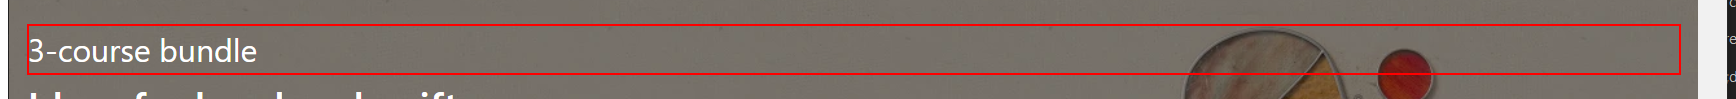
Task: Domestika course website, finding bundles and offers, listings
Workflow: ScrapeBundlePg

Step 1: get-text from the element '*-course bundle' in window '*Domestika' (chrome.exe)

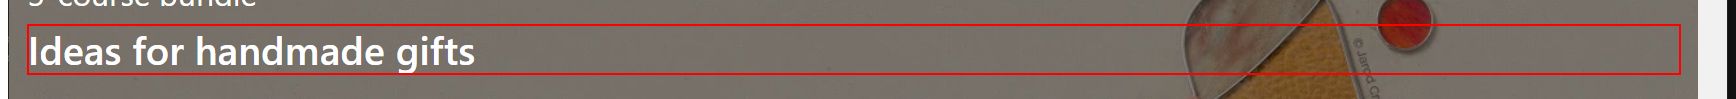
Step 2: get-text from the element in window '*Domestika' (chrome.exe)

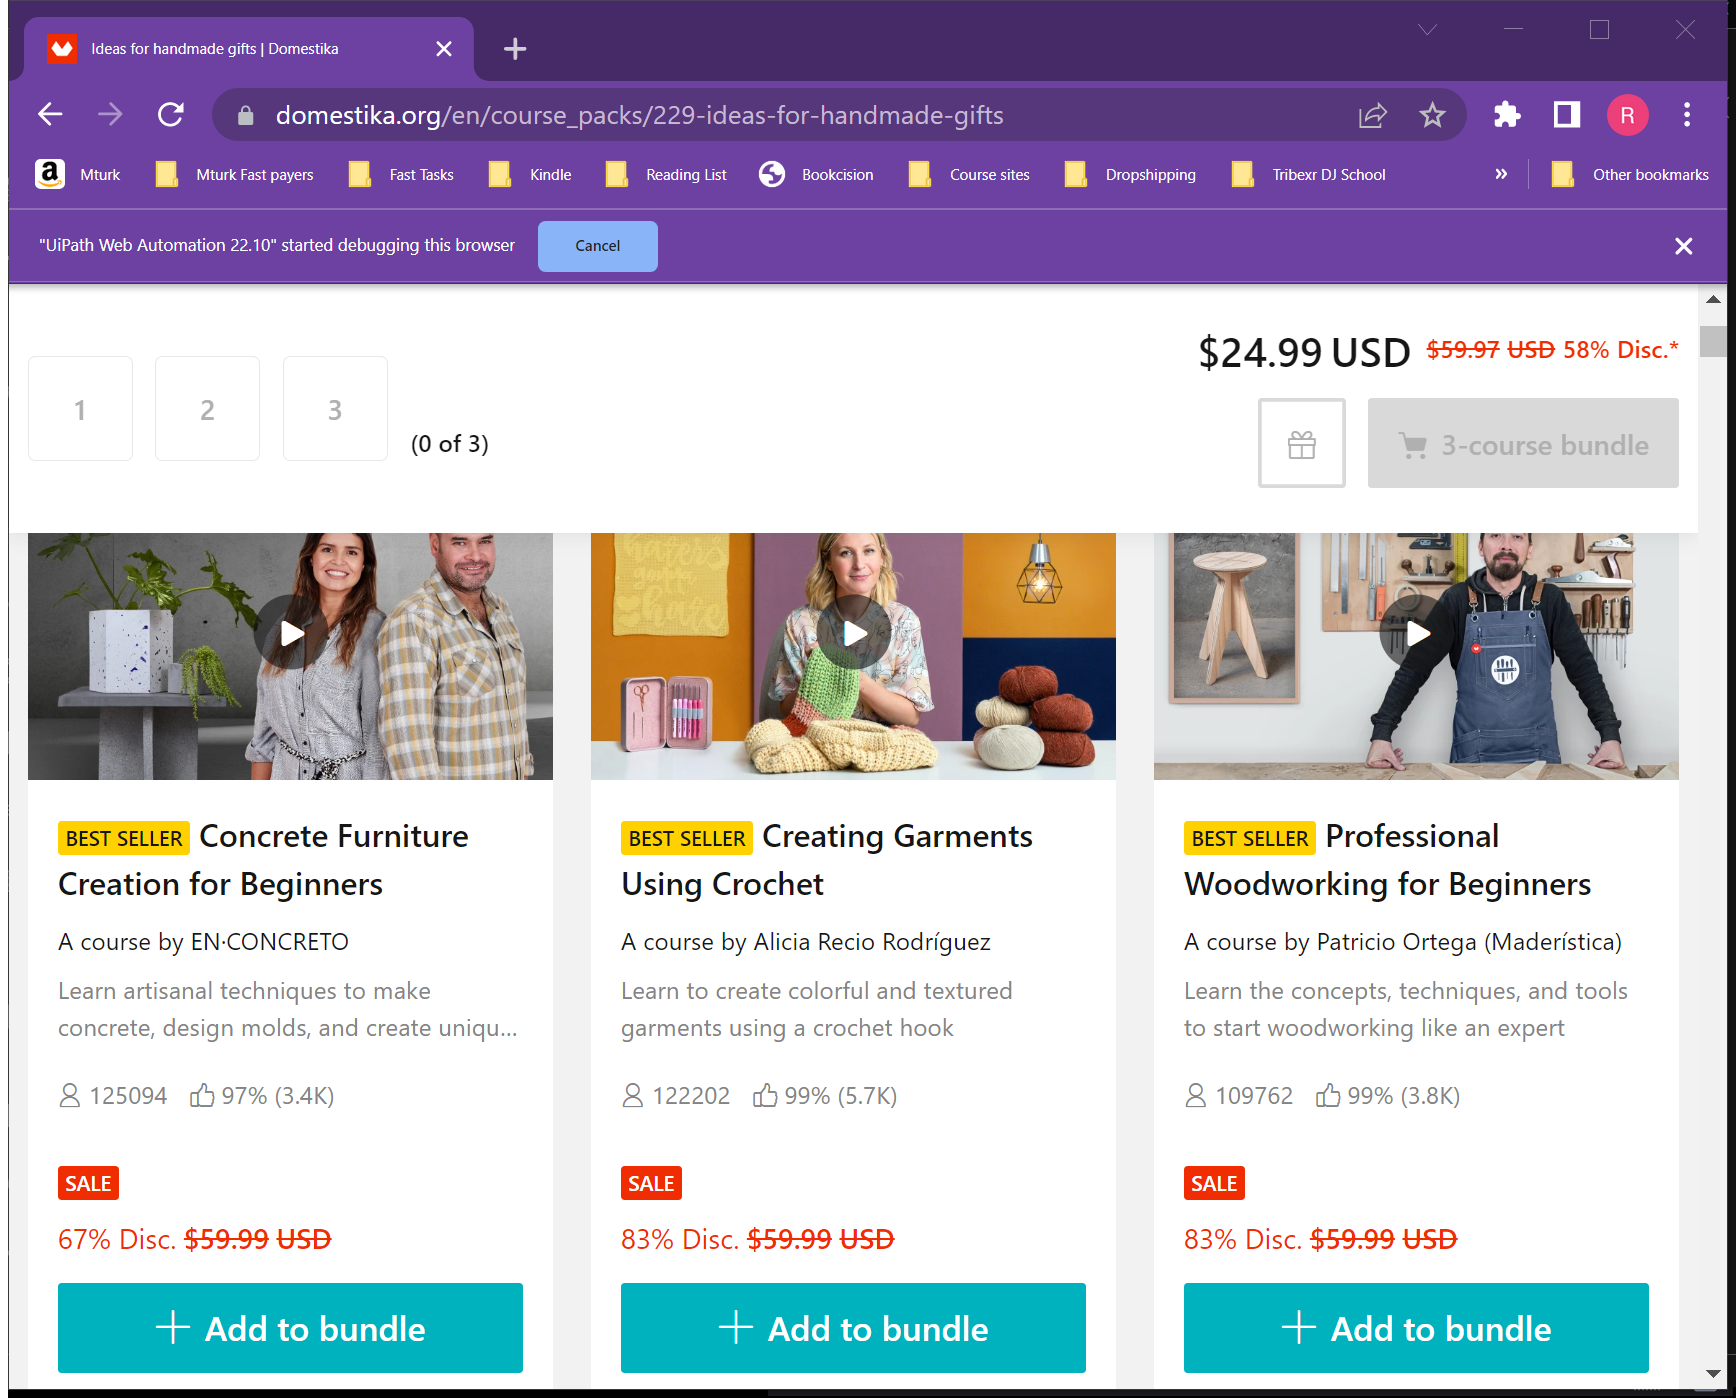
Step 3: Attach Browser 'Ideasforh Page' in window '*Domestika' (chrome.exe)

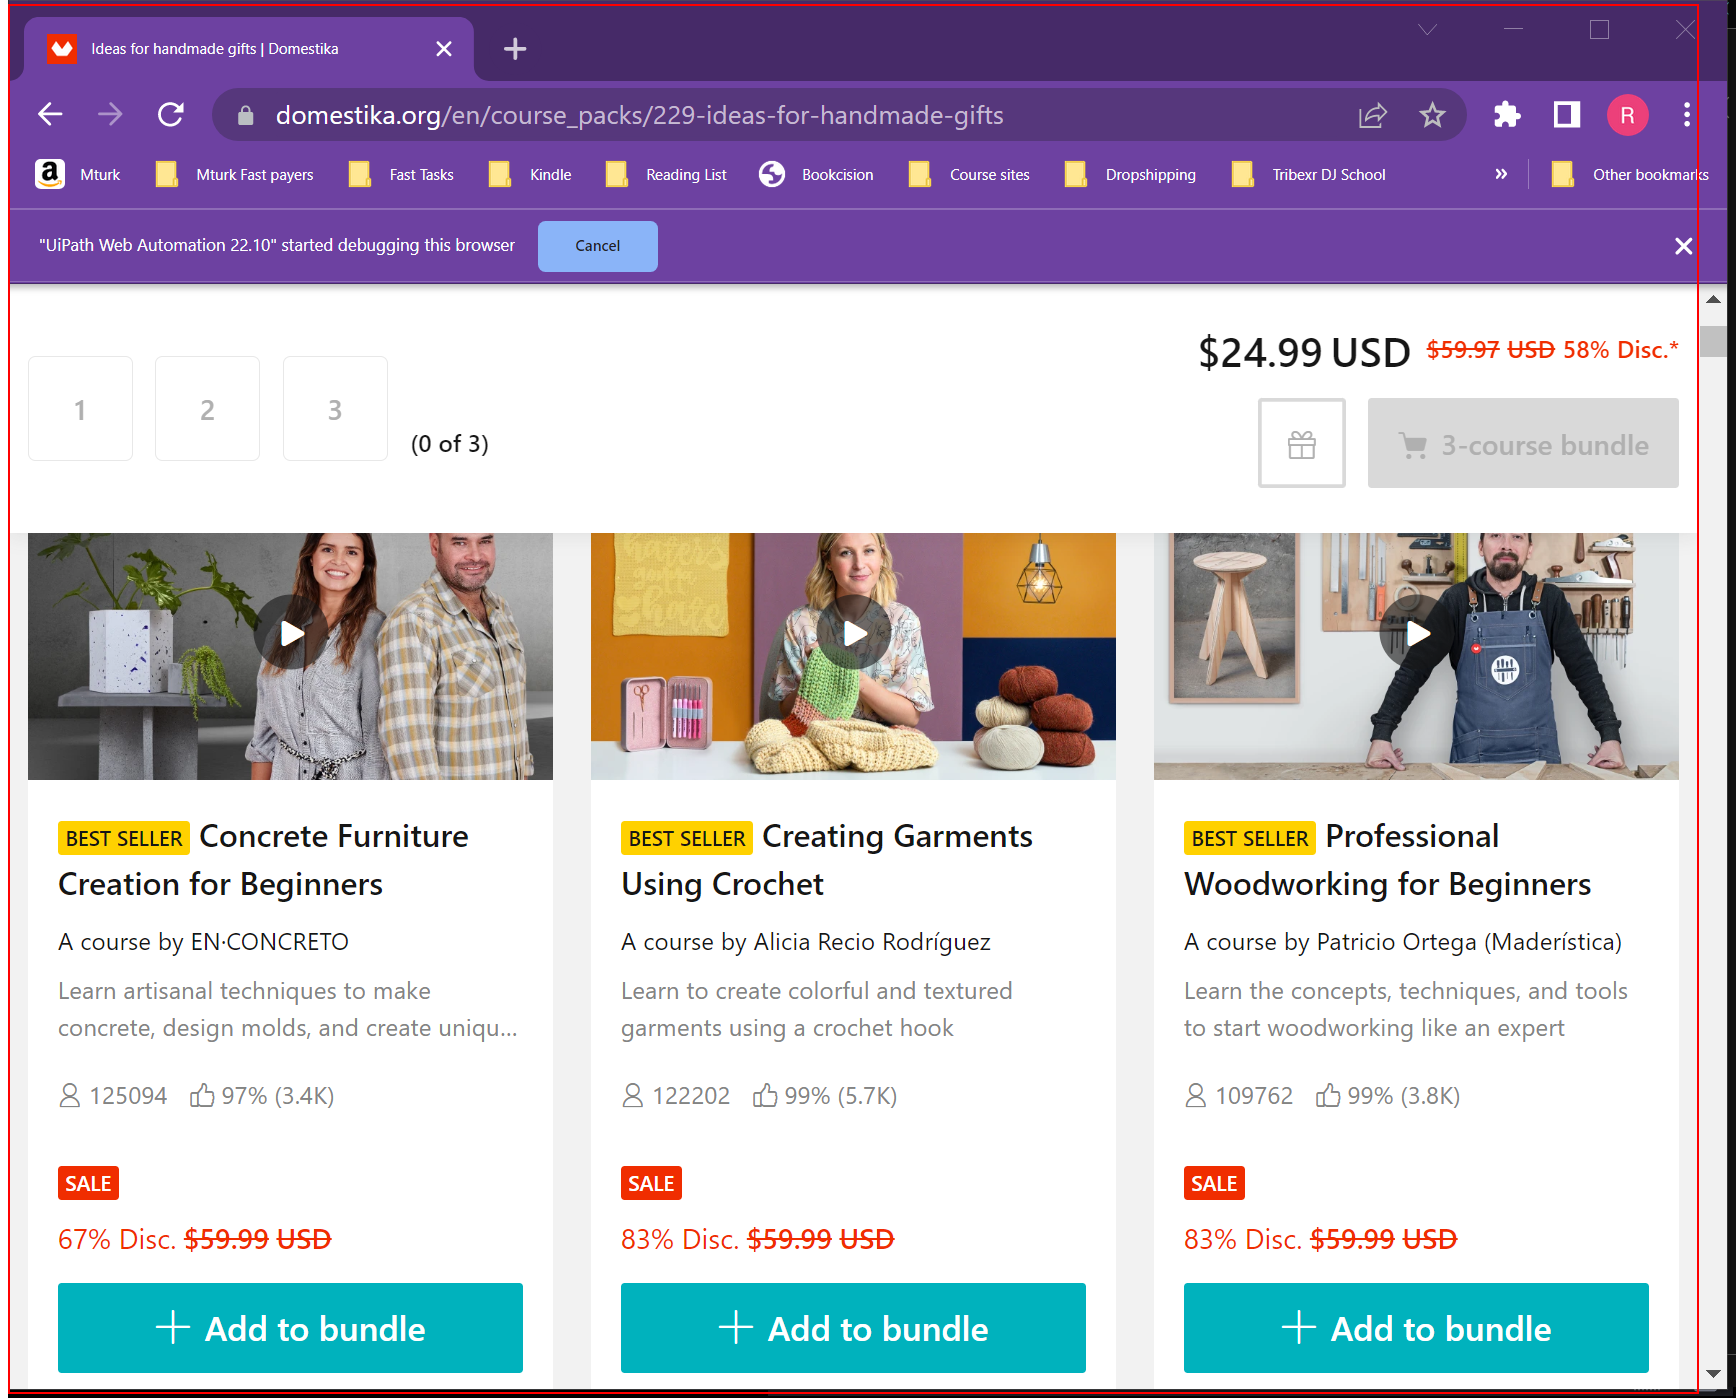
Step 4: get-text from the main